The GitHub repository alexliyihao/AAPI_code contains a labelled image folder "vignettes" with 8 categories: arteriole, artery, distal_tubule, glom, glomerulus, glomerulus_gs, proximal tubule, proximal_tubule. Examples follow, each with its label.

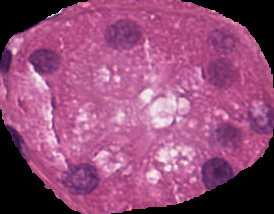
Label: distal_tubule

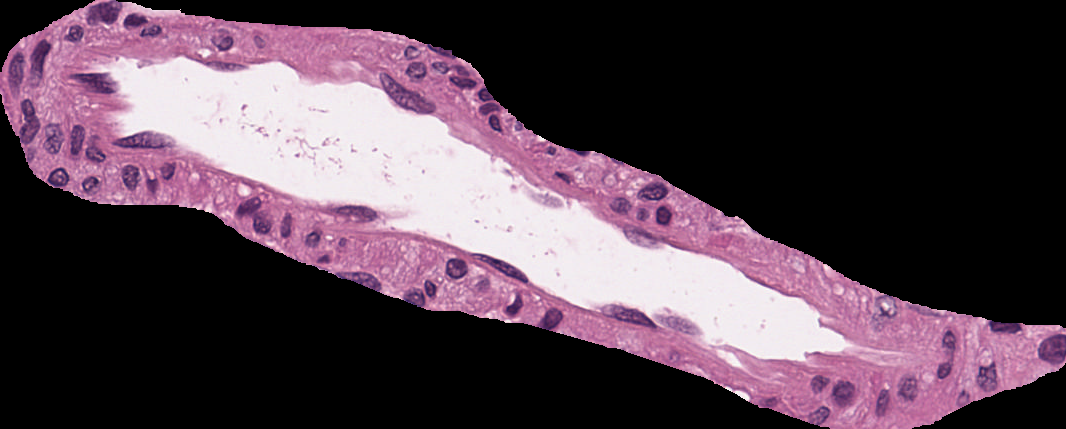
Label: arteriole

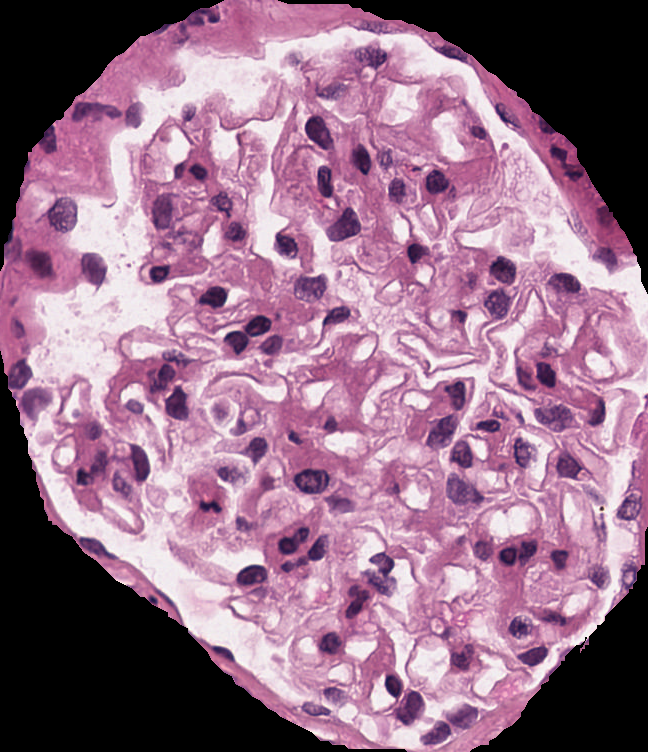
Label: glomerulus

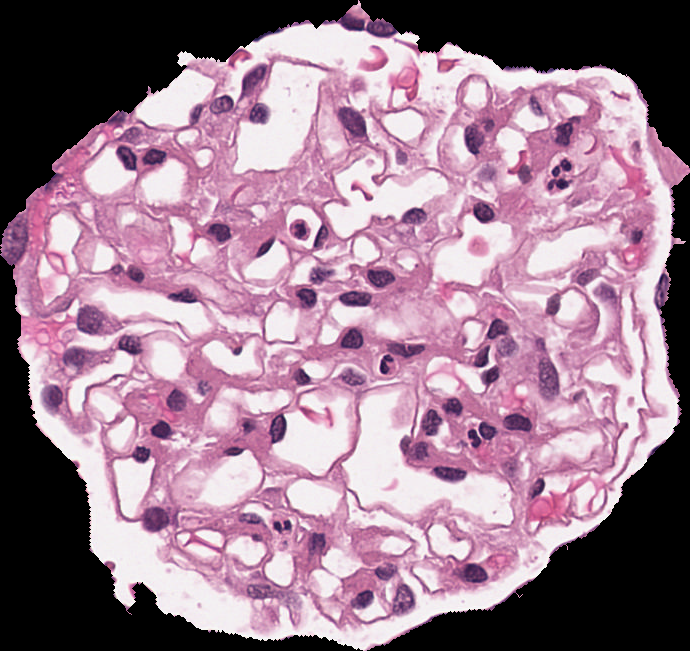
Label: glomerulus

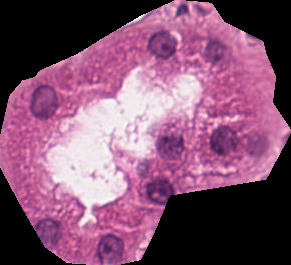
Label: distal_tubule

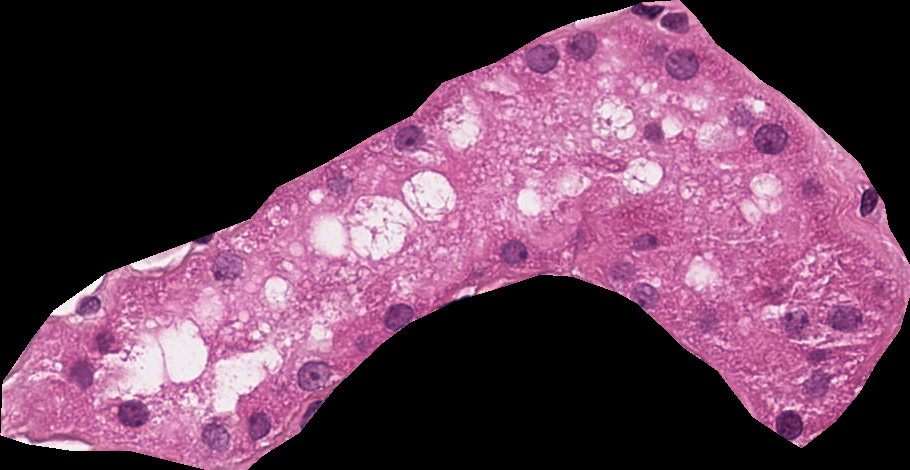
Label: proximal_tubule
